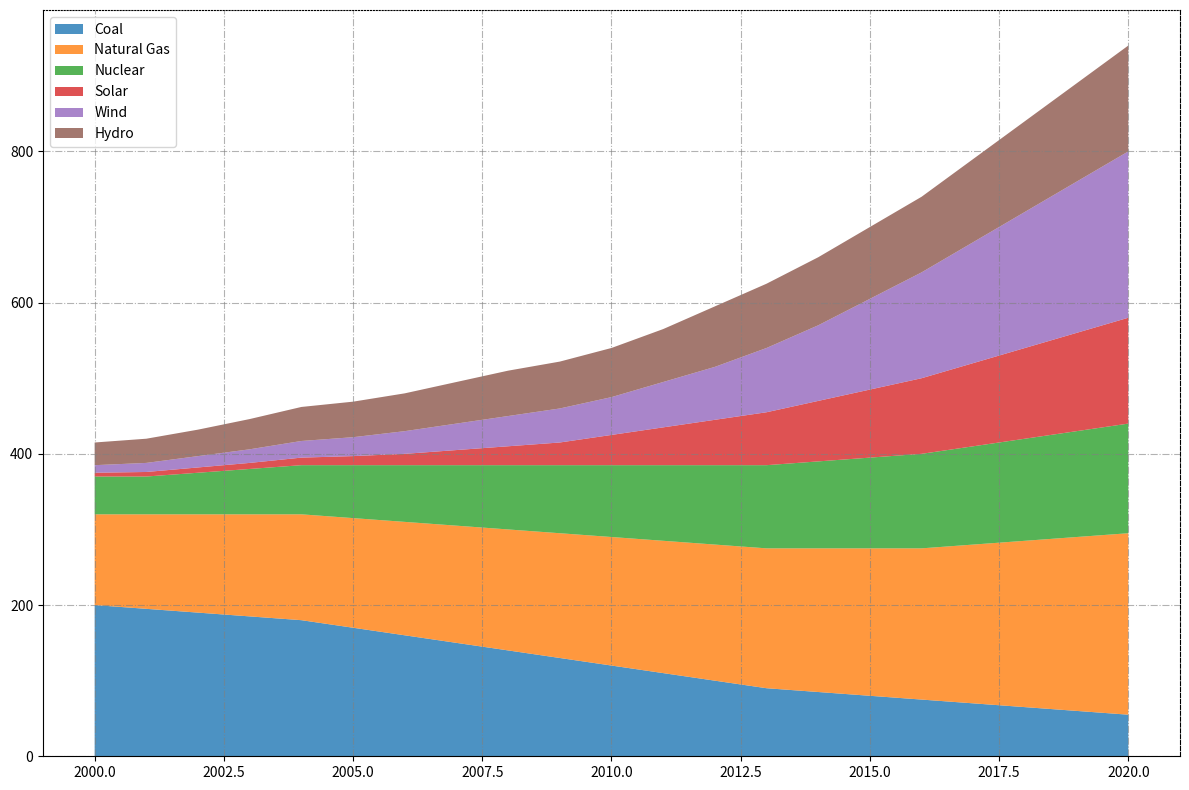

Source code (Python):
import matplotlib.pyplot as plt
import numpy as np

years = np.arange(2000, 2021)

coal = [200, 195, 190, 185, 180, 170, 160, 150, 140, 130, 120, 110, 100, 90, 85, 80, 75, 70, 65, 60, 55]
natural_gas = [120, 125, 130, 135, 140, 145, 150, 155, 160, 165, 170, 175, 180, 185, 190, 195, 200, 210, 220, 230, 240]
nuclear = [50, 50, 55, 60, 65, 70, 75, 80, 85, 90, 95, 100, 105, 110, 115, 120, 125, 130, 135, 140, 145]
solar = [5, 6, 7, 8, 10, 12, 15, 20, 25, 30, 40, 50, 60, 70, 80, 90, 100, 110, 120, 130, 140]
wind = [10, 12, 15, 18, 22, 25, 30, 35, 40, 45, 50, 60, 70, 85, 100, 120, 140, 160, 180, 200, 220]
hydro = [30, 32, 35, 40, 45, 47, 50, 55, 60, 62, 65, 70, 80, 85, 90, 95, 100, 110, 120, 130, 140]

plt.figure(figsize=(12, 8))

# Changing colors, styles, and including legends
plt.stackplot(years, coal, natural_gas, nuclear, solar, wind, hydro, 
              colors=['#1f77b4', '#ff7f0e', '#2ca02c', '#d62728', '#9467bd', '#8c564b'], 
              alpha=0.8, labels=['Coal', 'Natural Gas', 'Nuclear', 'Solar', 'Wind', 'Hydro'])

plt.grid(linestyle='-.', color='grey', alpha=0.6)  # Change grid style and color

plt.legend(loc='upper left')  # Add legend to differentiate energy sources

# Adding border with specific style
plt.gca().spines['top'].set_linestyle(':')
plt.gca().spines['right'].set_linestyle('--')
plt.gca().spines['top'].set_visible(True)  # Show the top border
plt.gca().spines['right'].set_visible(True)  # Show the right border

plt.tight_layout()
plt.show()
